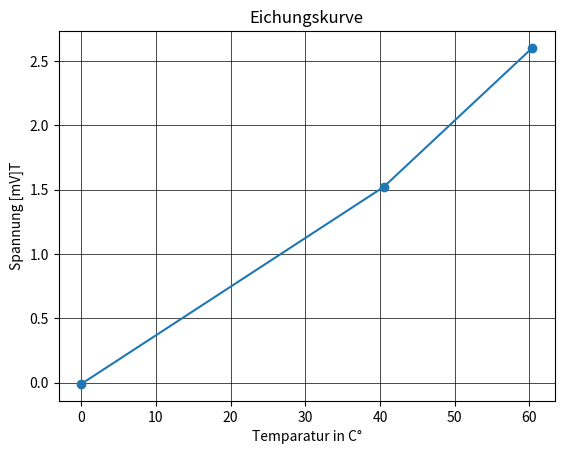

Here is the Python script that generated this plot:
import numpy as np 
import matplotlib.pyplot as plt
import scipy as sp
import sympy as sy


#Eichungskurve

calibration_temperature = [60.4, 40.5, 0]
calibration_temperature_kelvin = []

for i in range(len(calibration_temperature)):
    add_kelvin = calibration_temperature[i] + 273.15
    calibration_temperature_kelvin.append(add_kelvin)

print(calibration_temperature_kelvin)

calibration_voltage = [2.60, 1.52, -0.01] # ACHTUNG IN MILLIVOLT!!!!!!!



def thermo_voltage(a, b, c, T, T_ref,):
    temp_diff = (T - T_ref)
    U_therm = a * temp_diff**2 + b * temp_diff + c
    return U_therm

U = thermo_voltage(a=1, b=1 ,c=1 , T=1 , T_ref=2,  )


# Noch nicht fertig, wird nur hochgeladen um Merging-Konflikte zu vermeiden. Nächste Aufgabe, Koeffizienten bestimmen, entweder mit Scipy oder mit SciDavis, erstmal essen.

A = np.array([
    [60.4**2, 60.4],
    [40.5**2, 40.4]
])
B = np.array(calibration_voltage[0:-1]) # ACHTUNG IN MILLIVOLT!!!!!!!

coefficients = np.linalg.solve(A, B)
a, b = coefficients

print(f'a = {a}, b = {b}')
print(A)

plt.plot(calibration_temperature, calibration_voltage, linestyle='-', marker='o')
plt.grid(visible=True, color='black', linewidth=0.5)
plt.title("Eichungskurve")
plt.xlabel("Temparatur in C°")
plt.ylabel("Spannung [mV]T")
plt.show()
